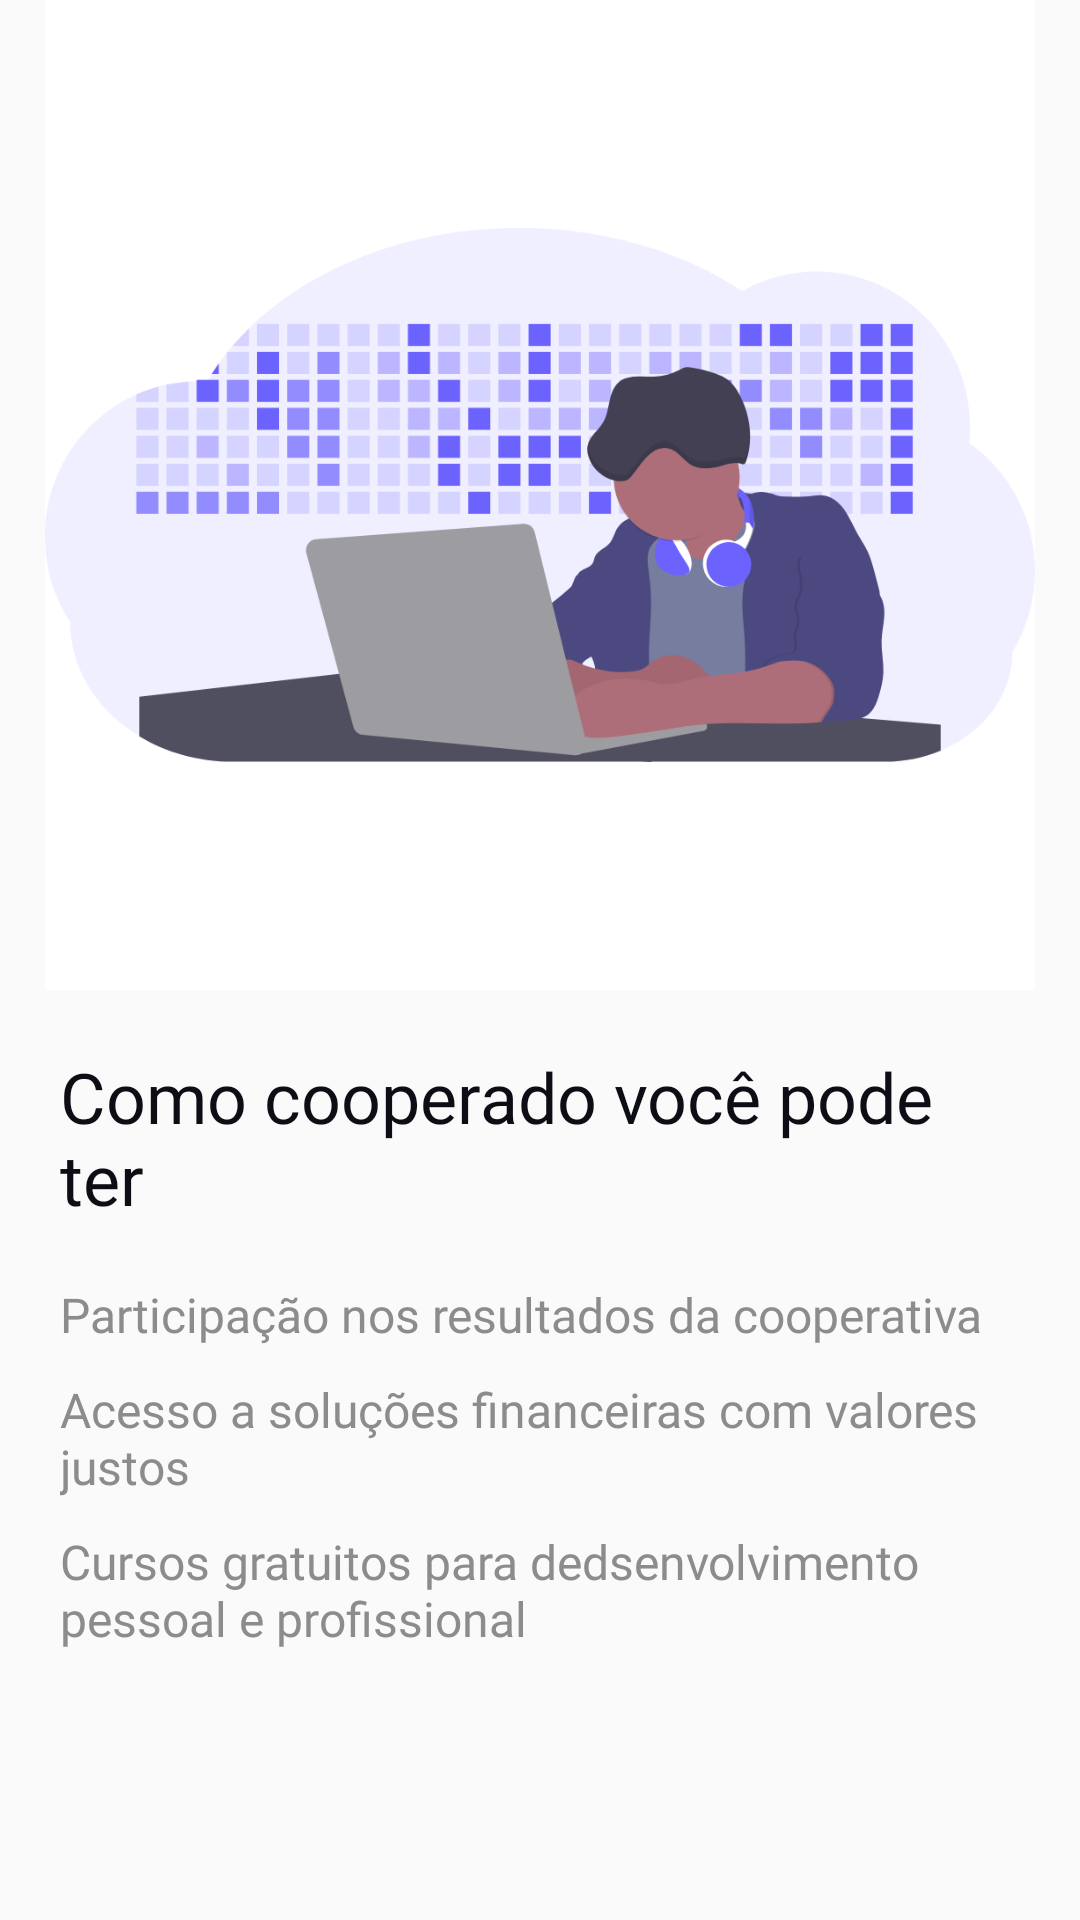

Write the Android layout XML for this screen, with the resource values it uses.
<!-- AndroidManifest.xml: application theme AppTheme -->
<!-- res/layout/fragment_what_you_will_have.xml -->
<?xml version="1.0" encoding="utf-8"?>
<LinearLayout xmlns:android="http://schemas.android.com/apk/res/android"
              android:orientation="vertical"
              android:layout_width="match_parent"
              android:layout_height="match_parent">
    <RelativeLayout
            android:layout_width="match_parent"
            android:layout_height="330dp"
            android:gravity="center">

        <ImageView
                android:layout_width="wrap_content"
                android:layout_height="wrap_content"
                android:src="@drawable/what_you_will_have"/>

    </RelativeLayout>

    <LinearLayout
            android:padding="@dimen/info_box_padding"
            android:layout_width="wrap_content"
            android:layout_height="wrap_content"
            android:orientation="vertical"
            android:layout_gravity="left">

        <TextView
                style="@style/AppTheme.Title"
                android:layout_width="wrap_content"
                android:layout_height="wrap_content"
                android:text="@string/as_associate_you_can_have"/>

        <TextView
                android:layout_width="wrap_content"
                android:layout_height="wrap_content"/>

        <TextView
                style="@style/AppTheme.Title2"
                android:layout_width="wrap_content"
                android:layout_height="wrap_content"
                android:gravity="left"
                android:layout_gravity="left"
                android:textSize="@dimen/info_box_title2_textsize"
                android:text="@string/participation_in_the_results"/>

        <View android:layout_width="match_parent" android:layout_height="@dimen/info_box_distance_beween_text"/>

        <TextView
                style="@style/AppTheme.Title2"
                android:layout_width="wrap_content"
                android:layout_height="wrap_content"
                android:gravity="left"
                android:layout_gravity="left"
                android:textSize="@dimen/info_box_title2_textsize"
                android:text="@string/access_financial_solutions_at_far_price"/>

        <View android:layout_width="match_parent" android:layout_height="@dimen/info_box_distance_beween_text"/>

        <TextView
                style="@style/AppTheme.Title2"
                android:layout_width="wrap_content"
                android:layout_height="wrap_content"
                android:gravity="left"
                android:layout_gravity="left"
                android:textSize="@dimen/info_box_title2_textsize"
                android:text="@string/access_to_free_courses"/>


    </LinearLayout>
</LinearLayout>
<!-- resources referenced by this layout -->
<resources>
  <dimen name="info_box_distance_beween_text">10dp</dimen>
  <dimen name="info_box_padding">20dp</dimen>
  <dimen name="info_box_title2_textsize">16sp</dimen>
  <!-- drawable what_you_will_have: png bitmap (drawable-hdpi, 25415 bytes) -->
  <string name="access_financial_solutions_at_far_price">Acesso a soluções financeiras com valores justos</string>
  <string name="access_to_free_courses">Cursos gratuitos para dedsenvolvimento pessoal e profissional</string>
  <string name="as_associate_you_can_have">Como cooperado você pode ter</string>
  <string name="participation_in_the_results">Participação nos resultados da cooperativa</string>
  <style name="AppTheme.Title" parent="AppTheme">
          <item name="android:fontFamily">@font/sf_pro_display_bold</item>
          <item name="android:textColor">@color/blackTxt</item>
          <item name="android:textSize">23.3sp</item>
          <item name="android:labelTextSize">23.3sp</item>
      </style>
  <style name="AppTheme.Title2" parent="AppTheme">
          <item name="android:fontFamily">@font/sf_pro_display_medium</item>
          <item name="android:textColor">@color/grayTxt</item>
          <item name="android:textSize">13sp</item>
          <item name="android:labelTextSize">13sp</item>
      </style>
  <style name="AppTheme" parent="Theme.AppCompat.Light.DarkActionBar">
          
          <item name="colorPrimary">@color/colorPrimary</item>
          <item name="colorPrimaryDark">@color/colorPrimaryDark</item>
          <item name="colorAccent">@color/colorAccent</item>
          <item name="windowNoTitle">true</item>
          <item name="android:windowFullscreen">true</item>
      </style>
  <color name="blackTxt">#0d0e15</color>
  <color name="grayTxt">#8c8c8c</color>
  <color name="colorPrimary">#ffffff</color>
  <color name="colorPrimaryDark">#ffffff</color>
  <color name="colorAccent">#FF4081</color>
</resources>
